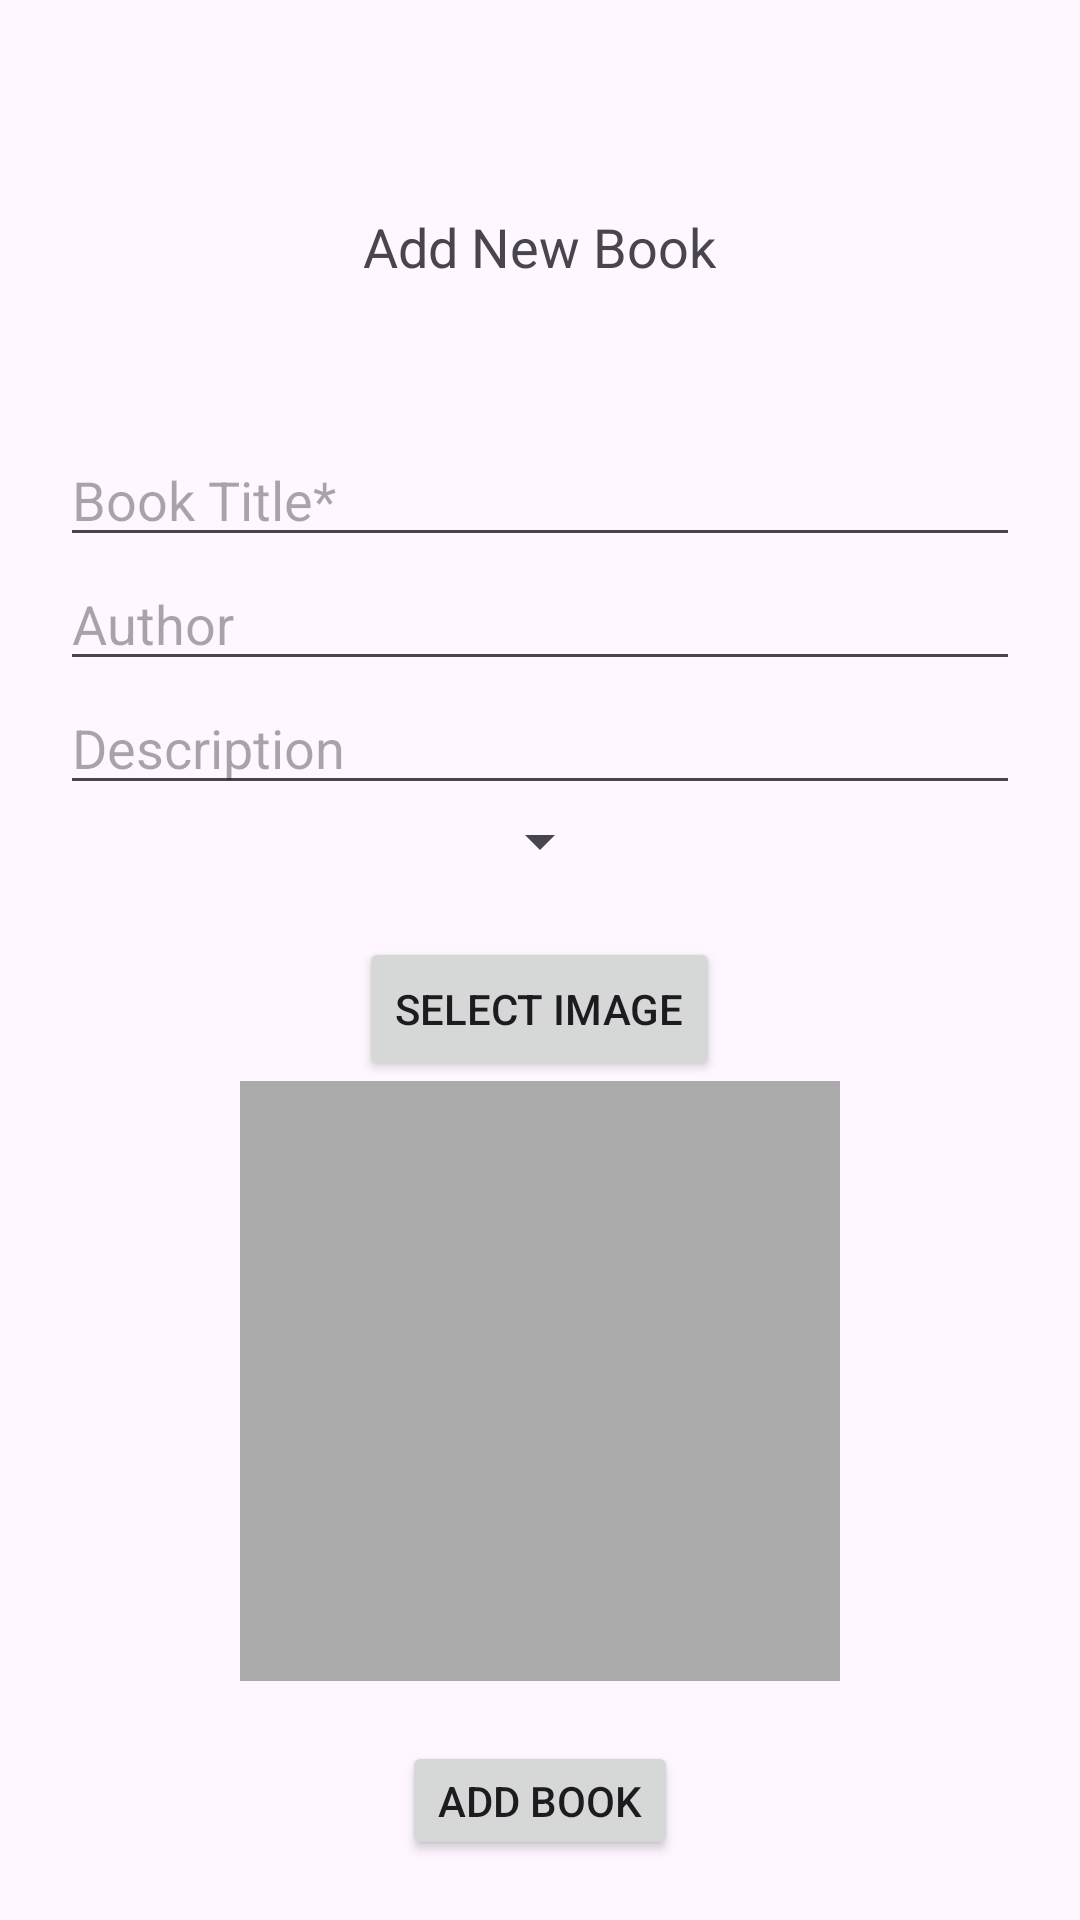

Reconstruct the res/layout file that produces this screen, plus the resources it refers to.
<!-- AndroidManifest.xml: application theme Theme.ReadRover -->
<!-- res/layout/activity_new_book.xml -->
<?xml version="1.0" encoding="utf-8"?>
<LinearLayout
    xmlns:android="http://schemas.android.com/apk/res/android"
    android:layout_width="match_parent"
    android:layout_height="match_parent"
    android:orientation="vertical"
    android:gravity="center"
    android:padding="20dp">

    <TextView
        android:id="@+id/clickableTextView_login"
        android:layout_width="wrap_content"
        android:layout_height="wrap_content"
        android:text="Add New Book"
        android:textSize="18sp"
        android:layout_margin="50dp"
        />

    <EditText
        android:id="@+id/book_title"
        android:layout_width="match_parent"
        android:layout_height="wrap_content"
        android:hint="Book Title*"
         />
    <EditText
        android:id="@+id/book_author"
        android:layout_width="match_parent"
        android:layout_height="wrap_content"
        android:hint="Author"
         />
    <EditText
        android:id="@+id/book_description"
        android:layout_width="match_parent"
        android:layout_height="wrap_content"
        android:hint="Description"
        />

    <Spinner
        android:id="@+id/book_spinner"
        android:layout_width="wrap_content"
        android:layout_height="wrap_content"
        />


    <Button
        android:id="@+id/buttonSelectImage"
        android:layout_width="wrap_content"
        android:layout_height="wrap_content"
        android:text="Select Image"
        android:layout_marginTop="20dp"/>

    <ImageView
        android:id="@+id/newBook_imageView"
        android:layout_width="200dp"
        android:layout_height="200dp"
        android:scaleType="centerCrop"
        android:background="@android:color/darker_gray"/>

    <Button
        android:id="@+id/buttonAddBook"
        android:layout_width="wrap_content"
        android:layout_height="wrap_content"
        android:text="Add Book"
        android:layout_marginTop="20dp"/>

</LinearLayout>
<!-- resources referenced by this layout -->
<resources>
  <style name="Theme.ReadRover" parent="Base.Theme.ReadRover" />
  <style name="Base.Theme.ReadRover" parent="Theme.Material3.DayNight.NoActionBar">
          
          
      </style>
</resources>
